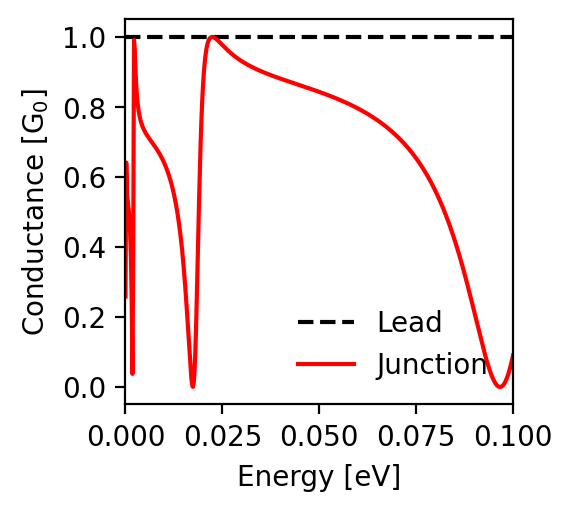

The file beside this chart, header and first rows:
energy; conductance_lead; conductance_junction
-0.1; 1.0; 0.09
-0.0998; 1.0; 0.08
-0.0996; 1.0; 0.07
-0.0994; 1.0; 0.061
-0.0992; 1.0; 0.052
-0.099; 1.0; 0.044
-0.0988; 1.0; 0.037
-0.0986; 1.0; 0.031
-0.0984; 1.0; 0.025
-0.0982; 1.0; 0.019
-0.098; 1.0; 0.014
-0.0978; 1.0; 0.01
-0.0976; 1.0; 0.007
-0.0974; 1.0; 0.004
-0.0972; 1.0; 0.002
-0.097; 1.0; 0.001
-0.0968; 1.0; 0.0
-0.0966; 1.0; 0.0
-0.0964; 1.0; 0.001
-0.0962; 1.0; 0.002
-0.096; 1.0; 0.003
-0.0958; 1.0; 0.006
-0.0956; 1.0; 0.008
-0.0954; 1.0; 0.012
-0.0952; 1.0; 0.016
-0.095; 1.0; 0.02
-0.0948; 1.0; 0.025
-0.0946; 1.0; 0.03
-0.0944; 1.0; 0.035
-0.0942; 1.0; 0.041
-0.094; 1.0; 0.048
-0.0938; 1.0; 0.054
-0.0936; 1.0; 0.061
-0.0934; 1.0; 0.069
-0.0932; 1.0; 0.076
-0.093; 1.0; 0.084
-0.0928; 1.0; 0.092
-0.0926; 1.0; 0.1
-0.0924; 1.0; 0.108
-0.0922; 1.0; 0.117
-0.092; 1.0; 0.125
-0.0918; 1.0; 0.134
-0.0916; 1.0; 0.143
-0.0914; 1.0; 0.152
-0.0912; 1.0; 0.161
-0.091; 1.0; 0.17
-0.0908; 1.0; 0.179
-0.0906; 1.0; 0.188
-0.0904; 1.0; 0.197
-0.0902; 1.0; 0.206
-0.09; 1.0; 0.215
-0.0898; 1.0; 0.224
-0.0896; 1.0; 0.233
-0.0894; 1.0; 0.242
-0.0892; 1.0; 0.251
-0.089; 1.0; 0.26
-0.0888; 1.0; 0.268
-0.0886; 1.0; 0.277
-0.0884; 1.0; 0.286
-0.0882; 1.0; 0.294
... 941 more rows
